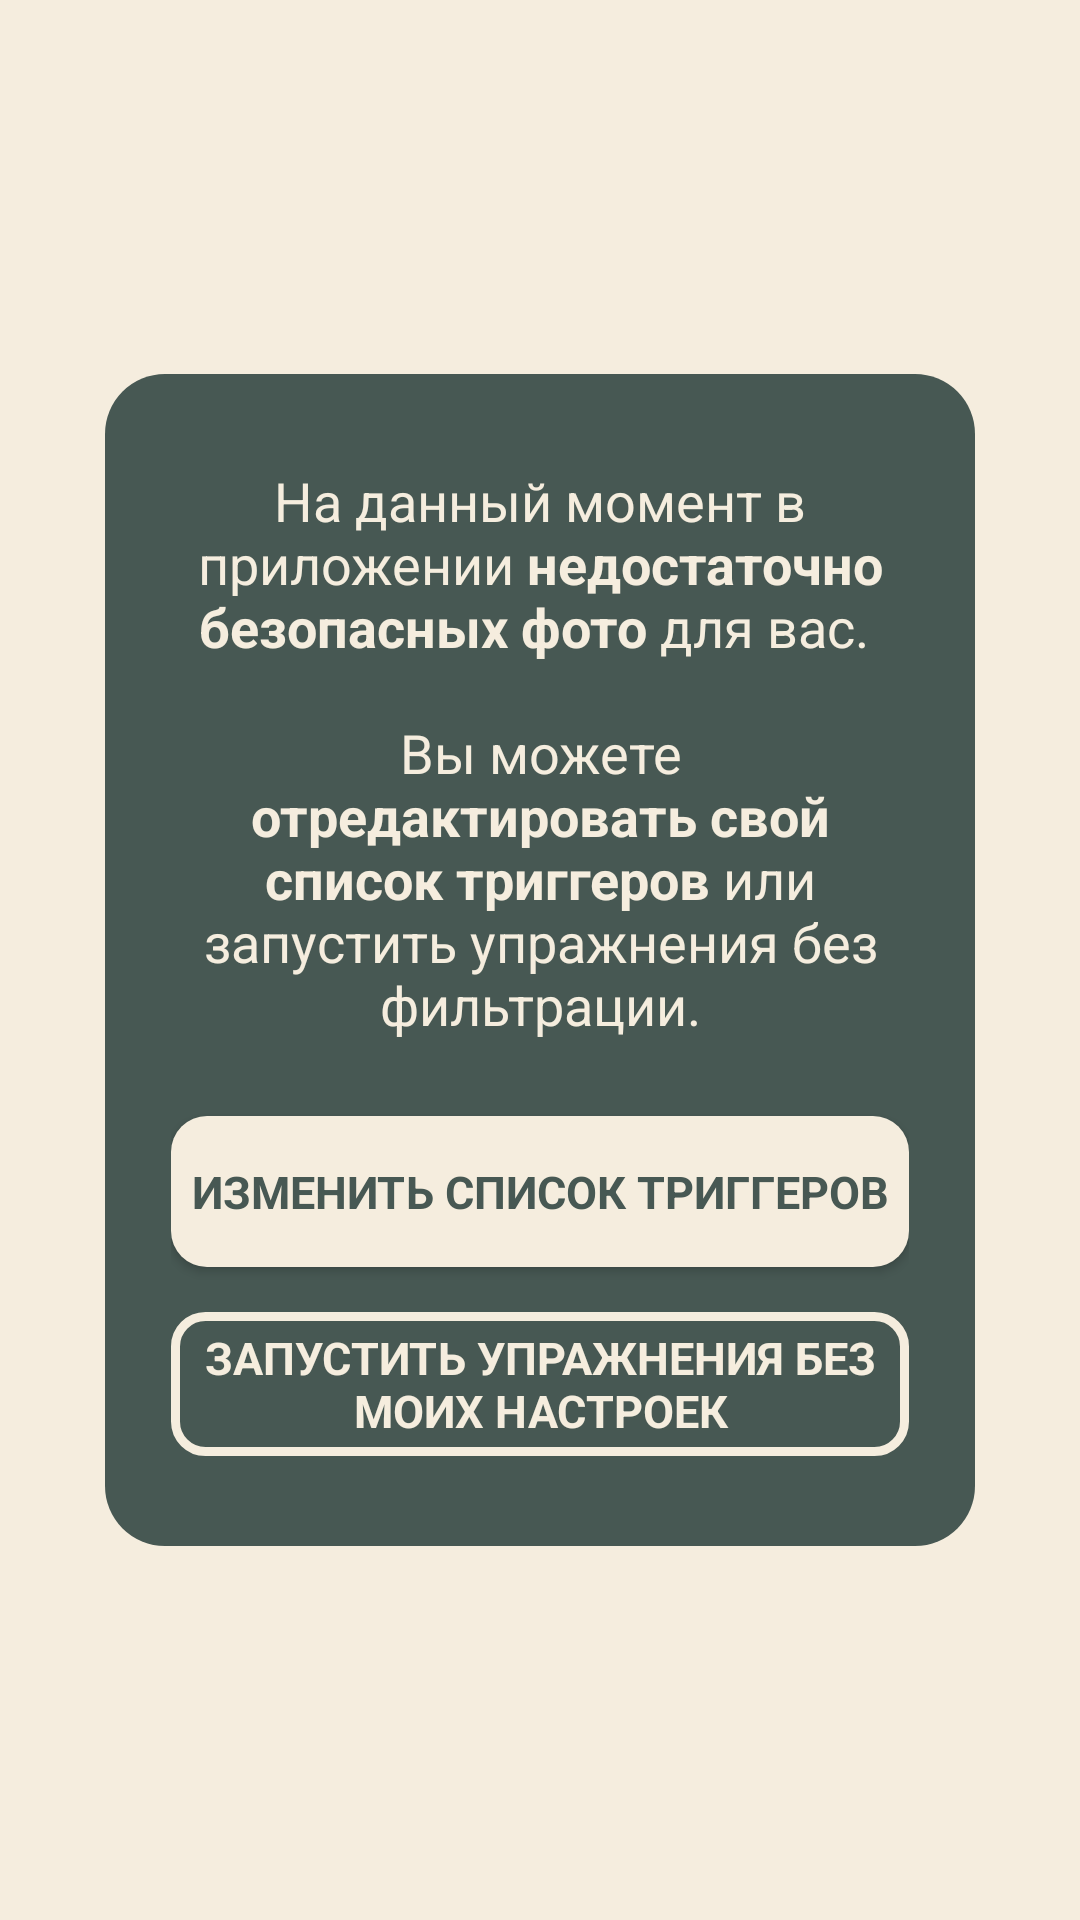

Reconstruct the res/layout file that produces this screen, plus the resources it refers to.
<!-- AndroidManifest.xml: application theme Base.Theme.PanicPause -->
<!-- res/layout/dialog_no_photos_for_ground.xml -->
<?xml version="1.0" encoding="utf-8"?>
<LinearLayout xmlns:android="http://schemas.android.com/apk/res/android"
    android:layout_width="wrap_content"
    android:layout_height="wrap_content"
    android:layout_gravity="center"
    xmlns:app="http://schemas.android.com/apk/res-auto"
    android:background="@drawable/custom_dialog_background"
    android:orientation="vertical"
    android:gravity="center"
    android:id="@+id/dialog_container"
    >

    <LinearLayout
        android:layout_width="290dp"
        android:layout_height="wrap_content"
        android:background="@drawable/dialog_bg_dark"
        android:orientation="vertical"
        android:paddingVertical="30dp"
        android:paddingHorizontal="22dp"
        android:id="@+id/dialog_content"
        >
        <TextView
            android:layout_width="match_parent"
            android:layout_height="wrap_content"
            android:textAlignment="center"
            style="@style/normalTextLight"
            android:textSize="18sp"
            android:text="@string/not_enough_photos"
            />
        <Button
            android:layout_width="match_parent"
            android:layout_height="wrap_content"
            android:layout_marginTop="25dp"
            app:backgroundTint="@null"
            android:background="@drawable/light_btn_shape"
            style="@style/normalTextDark"
            android:textStyle="bold"
            android:text="@string/home_edit_triggers"
            android:id="@+id/go_to_set_triggers_from_home_btn"
            />
        <Button
            android:layout_width="match_parent"
            android:layout_height="wrap_content"
            android:layout_marginTop="15dp"
            app:backgroundTint="@null"
            android:background="@drawable/et_light_border"
            style="@style/normalTextLight"
            android:textStyle="bold"
            android:text="@string/start_ground_with_default_settings"
            android:id="@+id/start_ground_with_default_settings_btn"
            />

    </LinearLayout>

</LinearLayout>
<!-- resources referenced by this layout -->
<resources>
  <!-- drawable dialog_bg_dark (drawable) -->
  <?xml version="1.0" encoding="utf-8"?>
  <shape xmlns:android="http://schemas.android.com/apk/res/android">
  <solid android:color="@color/colorDarkBlueish"/>
  <corners android:radius="20dp"/>
  </shape>
  <!-- drawable et_light_border (drawable) -->
  <?xml version="1.0" encoding="utf-8"?>
  <shape xmlns:android="http://schemas.android.com/apk/res/android"
      android:shape="rectangle">
  <solid android:color="@android:color/transparent"/>
  <corners
      android:bottomRightRadius="10dp"
      android:bottomLeftRadius="10dp"
      android:topLeftRadius="10dp"
      android:topRightRadius="10dp"/>
      <stroke
          android:color="@color/colorBeige"
          android:width="3dp"/>
      <padding android:left="10dp"
          android:right="10dp"/>
  </shape>
  <!-- drawable light_btn_shape (drawable) -->
  <?xml version="1.0" encoding="utf-8"?>
  <shape xmlns:android="http://schemas.android.com/apk/res/android">
      <padding android:top="15dp"
          android:bottom="15dp"/>
      <corners android:radius="12dp"/>
      <solid android:color="@color/colorBeige"/>
  </shape>
  <string name="home_edit_triggers">Изменить список триггеров</string>
  <string name="not_enough_photos">На данный момент в приложении <b>недостаточно безопасных фото</b> для вас.
          \n\nВы можете <b>отредактировать свой список триггеров</b> или запустить упражнения без фильтрации.
      </string>
  <string name="start_ground_with_default_settings">Запустить упражнения без моих настроек</string>
  <style name="normalTextDark">
          <item name="android:textColor">@color/colorDarkBlueish</item>
          <item name="android:textSize">15dp</item>
          <item name="fontFamily">@font/rubik_regular</item>
          <item name="android:layout_gravity">center</item>
      </style>
  <style name="normalTextLight" parent="normalTextDark">
          <item name="android:textColor">@color/colorBeige</item>
      </style>
  <style name="Base.Theme.PanicPause" parent="Theme.Material3.DayNight.NoActionBar">
          <item name="colorPrimary">@color/colorSoftGreen</item>
          <item name="android:windowBackground">@color/colorBeige</item>
          
          
      </style>
  <color name="colorDarkBlueish">#475853</color>
  <color name="colorBeige">#F5EDDE</color>
  <color name="colorSoftGreen">#6F9283</color>
</resources>
